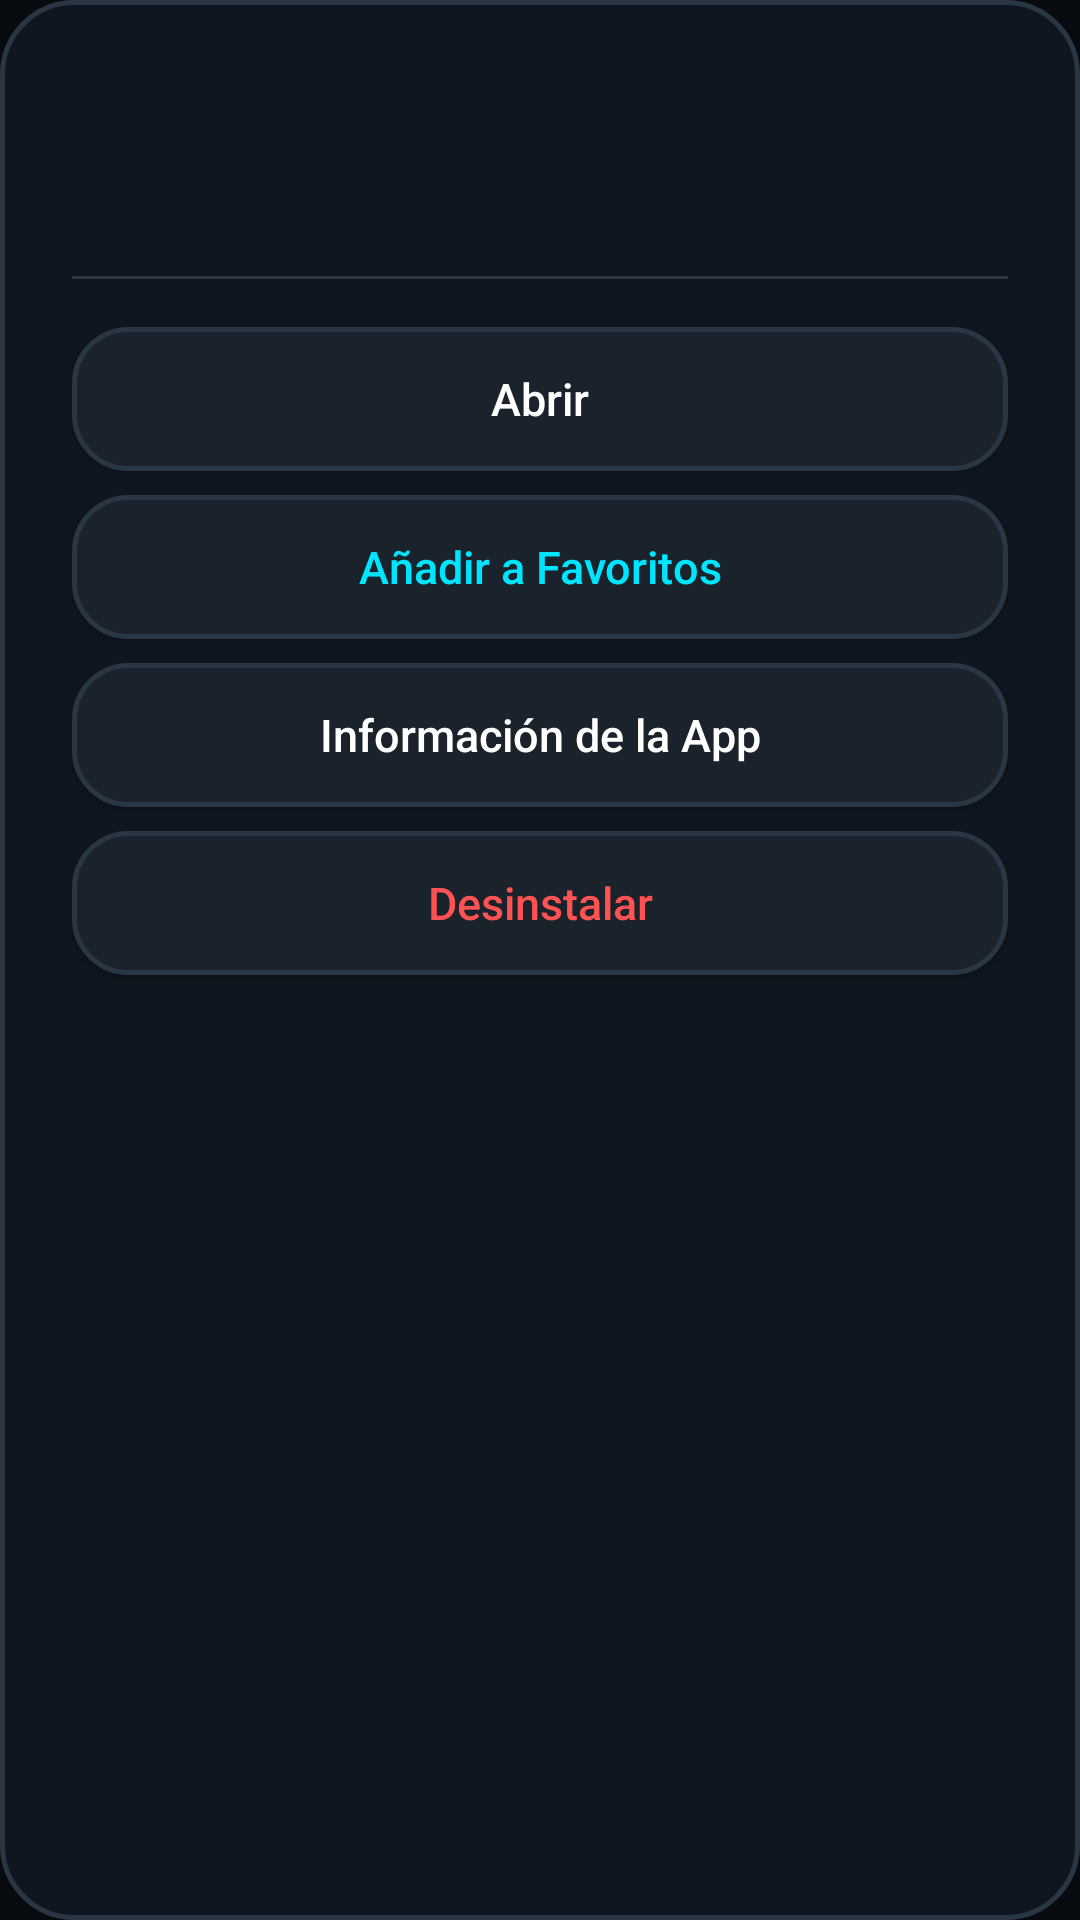

This screen was rendered from an Android layout file. Write that file and the resources it references.
<!-- AndroidManifest.xml: application theme Theme.SilvoHorizon -->
<!-- res/layout/dialog_app_options.xml -->
<?xml version="1.0" encoding="utf-8"?>
<LinearLayout xmlns:android="http://schemas.android.com/apk/res/android"
    xmlns:tools="http://schemas.android.com/tools"
    android:layout_width="420dp"
    android:layout_height="wrap_content"
    android:orientation="vertical"
    android:background="@drawable/bg_silvo_dialog"
    android:padding="24dp">

    
    <LinearLayout
        android:layout_width="match_parent"
        android:layout_height="wrap_content"
        android:orientation="horizontal"
        android:gravity="center_vertical"
        android:layout_marginBottom="20dp">

        <ImageView
            android:id="@+id/dialogAppIcon"
            android:layout_width="48dp"
            android:layout_height="48dp"
            android:scaleType="fitCenter"
            android:contentDescription="@string/app_name"
            tools:src="@drawable/ic_apps_grid" />

        <LinearLayout
            android:layout_width="0dp"
            android:layout_height="wrap_content"
            android:layout_weight="1"
            android:layout_marginStart="16dp"
            android:orientation="vertical">

            <TextView
                android:id="@+id/dialogAppTitle"
                android:layout_width="match_parent"
                android:layout_height="wrap_content"
                android:textColor="@color/silvo_text_primary"
                android:textSize="18sp"
                android:fontFamily="sans-serif-medium"
                android:ellipsize="end"
                android:maxLines="1"
                tools:text="YouTube" />

            <TextView
                android:id="@+id/dialogAppPackage"
                android:layout_width="match_parent"
                android:layout_height="wrap_content"
                android:textColor="@color/silvo_text_tertiary"
                android:textSize="12sp"
                android:fontFamily="sans-serif"
                android:ellipsize="end"
                android:maxLines="1"
                tools:text="com.google.android.youtube.tv" />
        </LinearLayout>
    </LinearLayout>

    <View
        android:layout_width="match_parent"
        android:layout_height="1dp"
        android:background="@color/silvo_card_stroke_normal"
        android:layout_marginBottom="16dp" />

    
    <Button
        android:id="@+id/btnOpenApp"
        android:layout_width="match_parent"
        android:layout_height="48dp"
        android:text="@string/action_open"
        android:textColor="@color/silvo_text_primary"
        android:background="@drawable/selector_app_card"
        android:layout_marginBottom="8dp"
        android:textAllCaps="false"
        android:textSize="15sp"
        android:focusable="true" />

    
    <Button
        android:id="@+id/btnToggleFavorite"
        android:layout_width="match_parent"
        android:layout_height="48dp"
        android:text="@string/action_add_favorite"
        android:textColor="@color/silvo_cyan_neon"
        android:background="@drawable/selector_app_card"
        android:layout_marginBottom="8dp"
        android:textAllCaps="false"
        android:textSize="15sp"
        android:focusable="true" />

    
    <Button
        android:id="@+id/btnAppInfo"
        android:layout_width="match_parent"
        android:layout_height="48dp"
        android:text="@string/action_app_info"
        android:textColor="@color/silvo_text_primary"
        android:background="@drawable/selector_app_card"
        android:layout_marginBottom="8dp"
        android:textAllCaps="false"
        android:textSize="15sp"
        android:focusable="true" />

    
    <Button
        android:id="@+id/btnUninstall"
        android:layout_width="match_parent"
        android:layout_height="48dp"
        android:text="@string/action_uninstall"
        android:textColor="@color/silvo_accent_red"
        android:background="@drawable/selector_app_card"
        android:textAllCaps="false"
        android:textSize="15sp"
        android:focusable="true" />

</LinearLayout>
<!-- resources referenced by this layout -->
<resources>
  <color name="silvo_accent_red">#FF5252</color>
  <color name="silvo_card_stroke_normal">#2A3644</color>
  <color name="silvo_cyan_neon">#00E5FF</color>
  <color name="silvo_text_primary">#FFFFFF</color>
  <color name="silvo_text_tertiary">#546571</color>
  <!-- drawable bg_silvo_dialog (drawable) -->
  <?xml version="1.0" encoding="utf-8"?>
  <shape xmlns:android="http://schemas.android.com/apk/res/android"
      android:shape="rectangle">
      <corners android:radius="24dp" />
      <solid android:color="@color/silvo_dialog_bg" />
      <stroke
          android:width="1.5dp"
          android:color="@color/silvo_card_stroke_normal" />
  </shape>
  <!-- drawable ic_apps_grid (drawable) -->
  <?xml version="1.0" encoding="utf-8"?>
  <vector xmlns:android="http://schemas.android.com/apk/res/android"
      android:width="48dp"
      android:height="48dp"
      android:viewportWidth="24"
      android:viewportHeight="24">
      
      <path
          android:fillColor="@color/silvo_text_secondary"
          android:pathData="M4,4h4v4H4V4z M4,10h4v4H4V10z M4,16h4v4H4V16z M10,4h4v4h-4V4z M10,10h4v4h-4V10z M10,16h4v4h-4V16z M16,4h4v4h-4V4z M16,10h4v4h-4V10z M16,16h4v4h-4V16z" />
  </vector>
  <!-- drawable selector_app_card (drawable) -->
  <?xml version="1.0" encoding="utf-8"?>
  <selector xmlns:android="http://schemas.android.com/apk/res/android">
      <item android:state_focused="true" android:drawable="@drawable/bg_app_card_focused" />
      <item android:state_pressed="true" android:drawable="@drawable/bg_app_card_focused" />
      <item android:state_selected="true" android:drawable="@drawable/bg_app_card_focused" />
      <item android:drawable="@drawable/bg_app_card_normal" />
  </selector>
  <string name="action_add_favorite">Añadir a Favoritos</string>
  <string name="action_app_info">Información de la App</string>
  <string name="action_open">Abrir</string>
  <string name="action_uninstall">Desinstalar</string>
  <string name="app_name">Silvo Horizon</string>
  <style name="Theme.SilvoHorizon" parent="Theme.AppCompat.NoActionBar">
          <item name="android:windowBackground">@color/silvo_bg</item>
          <item name="android:colorBackground">@color/silvo_bg</item>
          <item name="android:textColorPrimary">@color/silvo_text_primary</item>
          <item name="android:textColorSecondary">@color/silvo_text_secondary</item>
          <item name="colorPrimary">@color/silvo_cyan_neon</item>
          <item name="colorAccent">@color/silvo_cyan_neon</item>
          <item name="android:windowNoTitle">true</item>
          <item name="android:windowFullscreen">true</item>
          <item name="android:windowOverscan">true</item>
      </style>
  <color name="silvo_dialog_bg">#0F161F</color>
  <color name="silvo_text_secondary">#8C9BA5</color>
  <!-- drawable bg_app_card_focused (drawable) -->
  <?xml version="1.0" encoding="utf-8"?>
  <shape xmlns:android="http://schemas.android.com/apk/res/android"
      android:shape="rectangle">
      <corners android:radius="18dp" />
      <solid android:color="@color/silvo_card_bg_focused" />
      <stroke
          android:width="2.5dp"
          android:color="@color/silvo_cyan_neon" />
  </shape>
  <!-- drawable bg_app_card_normal (drawable) -->
  <?xml version="1.0" encoding="utf-8"?>
  <shape xmlns:android="http://schemas.android.com/apk/res/android"
      android:shape="rectangle">
      <corners android:radius="18dp" />
      <solid android:color="@color/silvo_card_bg_normal" />
      <stroke
          android:width="1.5dp"
          android:color="@color/silvo_card_stroke_normal" />
  </shape>
  <color name="silvo_bg">#070A0E</color>
  <color name="silvo_card_bg_focused">#163242</color>
  <color name="silvo_card_bg_normal">#1A222B</color>
</resources>
